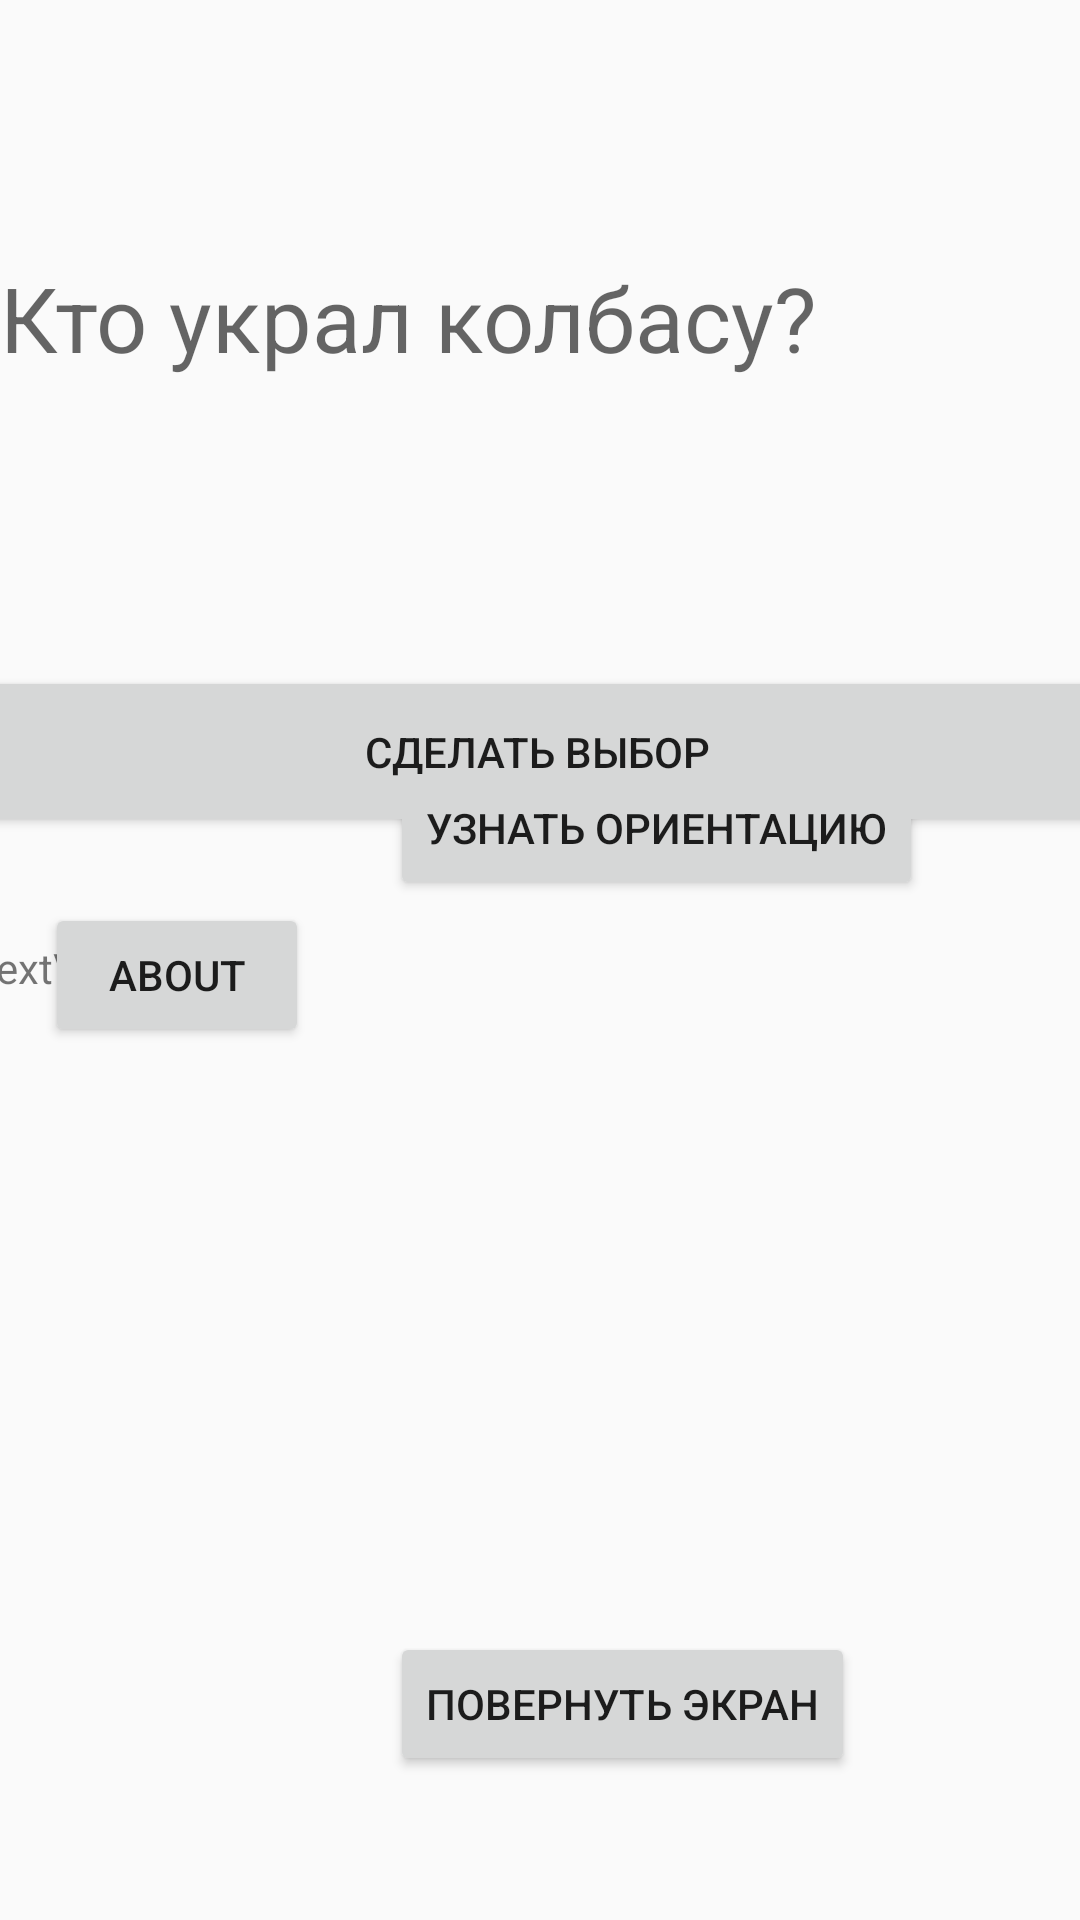

Produce the Android XML layout that renders to this screen, including the resource entries it uses.
<!-- AndroidManifest.xml: application theme AppTheme -->
<!-- res/layout/activity_main.xml -->
<?xml version="1.0" encoding="utf-8"?>
<android.support.constraint.ConstraintLayout xmlns:android="http://schemas.android.com/apk/res/android"
    xmlns:app="http://schemas.android.com/apk/res-auto"
    xmlns:tools="http://schemas.android.com/tools"
    android:layout_width="match_parent"
    android:layout_height="match_parent"
    tools:context=".MainActivity">

    <TextView
        android:id="@+id/textViewLabel1"
        android:layout_width="wrap_content"
        android:layout_height="wrap_content"
        android:text="@string/who"
        android:textAppearance="?android:attr/textAppearanceMedium"
        android:textSize="30sp"
        app:layout_constraintBottom_toBottomOf="parent"
        app:layout_constraintHorizontal_bias="0.0"
        app:layout_constraintLeft_toLeftOf="parent"
        app:layout_constraintRight_toRightOf="parent"
        app:layout_constraintTop_toTopOf="parent"
        app:layout_constraintVertical_bias="0.143" />

    <TextView
        android:id="@+id/textViewInfo"
        android:layout_width="match_parent"
        android:layout_height="wrap_content"
        android:layout_marginTop="24dp"
        android:textAppearance="?android:attr/textAppearanceLarge"
        app:layout_constraintEnd_toEndOf="parent"
        app:layout_constraintStart_toStartOf="parent"
        app:layout_constraintTop_toBottomOf="@+id/textViewLabel1" />

    <Button
        android:id="@+id/buttonChoose"
        android:layout_width="392dp"
        android:layout_height="57dp"
        android:layout_marginStart="8dp"
        android:layout_marginTop="222dp"
        android:layout_marginEnd="11dp"
        android:onClick="choose"
        android:text="Сделать выбор"
        app:layout_constraintEnd_toEndOf="parent"
        app:layout_constraintStart_toStartOf="parent"
        app:layout_constraintTop_toTopOf="parent" />

    <ImageView
        android:id="@+id/imageView"
        android:layout_width="414dp"
        android:layout_height="99dp"
        android:scaleType="centerCrop"
        app:layout_constraintEnd_toEndOf="parent"
        app:layout_constraintStart_toStartOf="parent"
        app:layout_constraintTop_toTopOf="parent"
        app:srcCompat="@mipmap/sherlok" />

    <Button
        android:id="@+id/button"
        android:layout_width="wrap_content"
        android:layout_height="wrap_content"
        android:layout_marginStart="130dp"
        android:layout_marginEnd="100dp"
        android:layout_marginBottom="340dp"
        android:onClick="showOrientation"
        android:text="узнать ориентацию"
        app:layout_constraintBottom_toBottomOf="parent"
        app:layout_constraintEnd_toEndOf="parent"
        app:layout_constraintHorizontal_bias="0.0"
        app:layout_constraintStart_toStartOf="parent" />

    <Button
        android:id="@+id/rotate"
        android:layout_width="wrap_content"
        android:layout_height="wrap_content"
        android:layout_marginStart="130dp"
        android:layout_marginEnd="124dp"
        android:layout_marginBottom="48dp"
        android:onClick="rotateScreen"
        android:text="повернуть Экран"
        app:layout_constraintBottom_toBottomOf="parent"
        app:layout_constraintEnd_toEndOf="parent"
        app:layout_constraintHorizontal_bias="0.0"
        app:layout_constraintStart_toStartOf="parent" />

    <TextView
        android:id="@+id/textOrientation"
        android:layout_width="382dp"
        android:layout_height="104dp"
        android:layout_marginStart="16dp"
        android:layout_marginEnd="13dp"
        android:layout_marginBottom="127dp"
        android:text="TextView"
        app:layout_constraintBottom_toTopOf="@+id/rotate"
        app:layout_constraintEnd_toEndOf="parent"
        app:layout_constraintStart_toStartOf="parent" />

    <Button
        android:id="@+id/button3"
        android:layout_width="wrap_content"
        android:layout_height="wrap_content"
        android:layout_marginStart="15dp"
        android:layout_marginTop="22dp"
        android:onClick="about"
        android:text="About"
        app:layout_constraintStart_toStartOf="parent"
        app:layout_constraintTop_toBottomOf="@+id/buttonChoose" />

</android.support.constraint.ConstraintLayout>
<!-- resources referenced by this layout -->
<resources>
  <string name="who">Кто украл колбасу?</string>
  <style name="AppTheme" parent="Theme.AppCompat.Light.DarkActionBar">
          
          <item name="colorPrimary">@color/colorPrimary</item>
          <item name="colorPrimaryDark">@color/colorPrimaryDark</item>
          <item name="colorAccent">@color/colorAccent</item>
      </style>
  <color name="colorPrimary">#008577</color>
  <color name="colorPrimaryDark">#00574B</color>
  <color name="colorAccent">#D81B60</color>
</resources>
